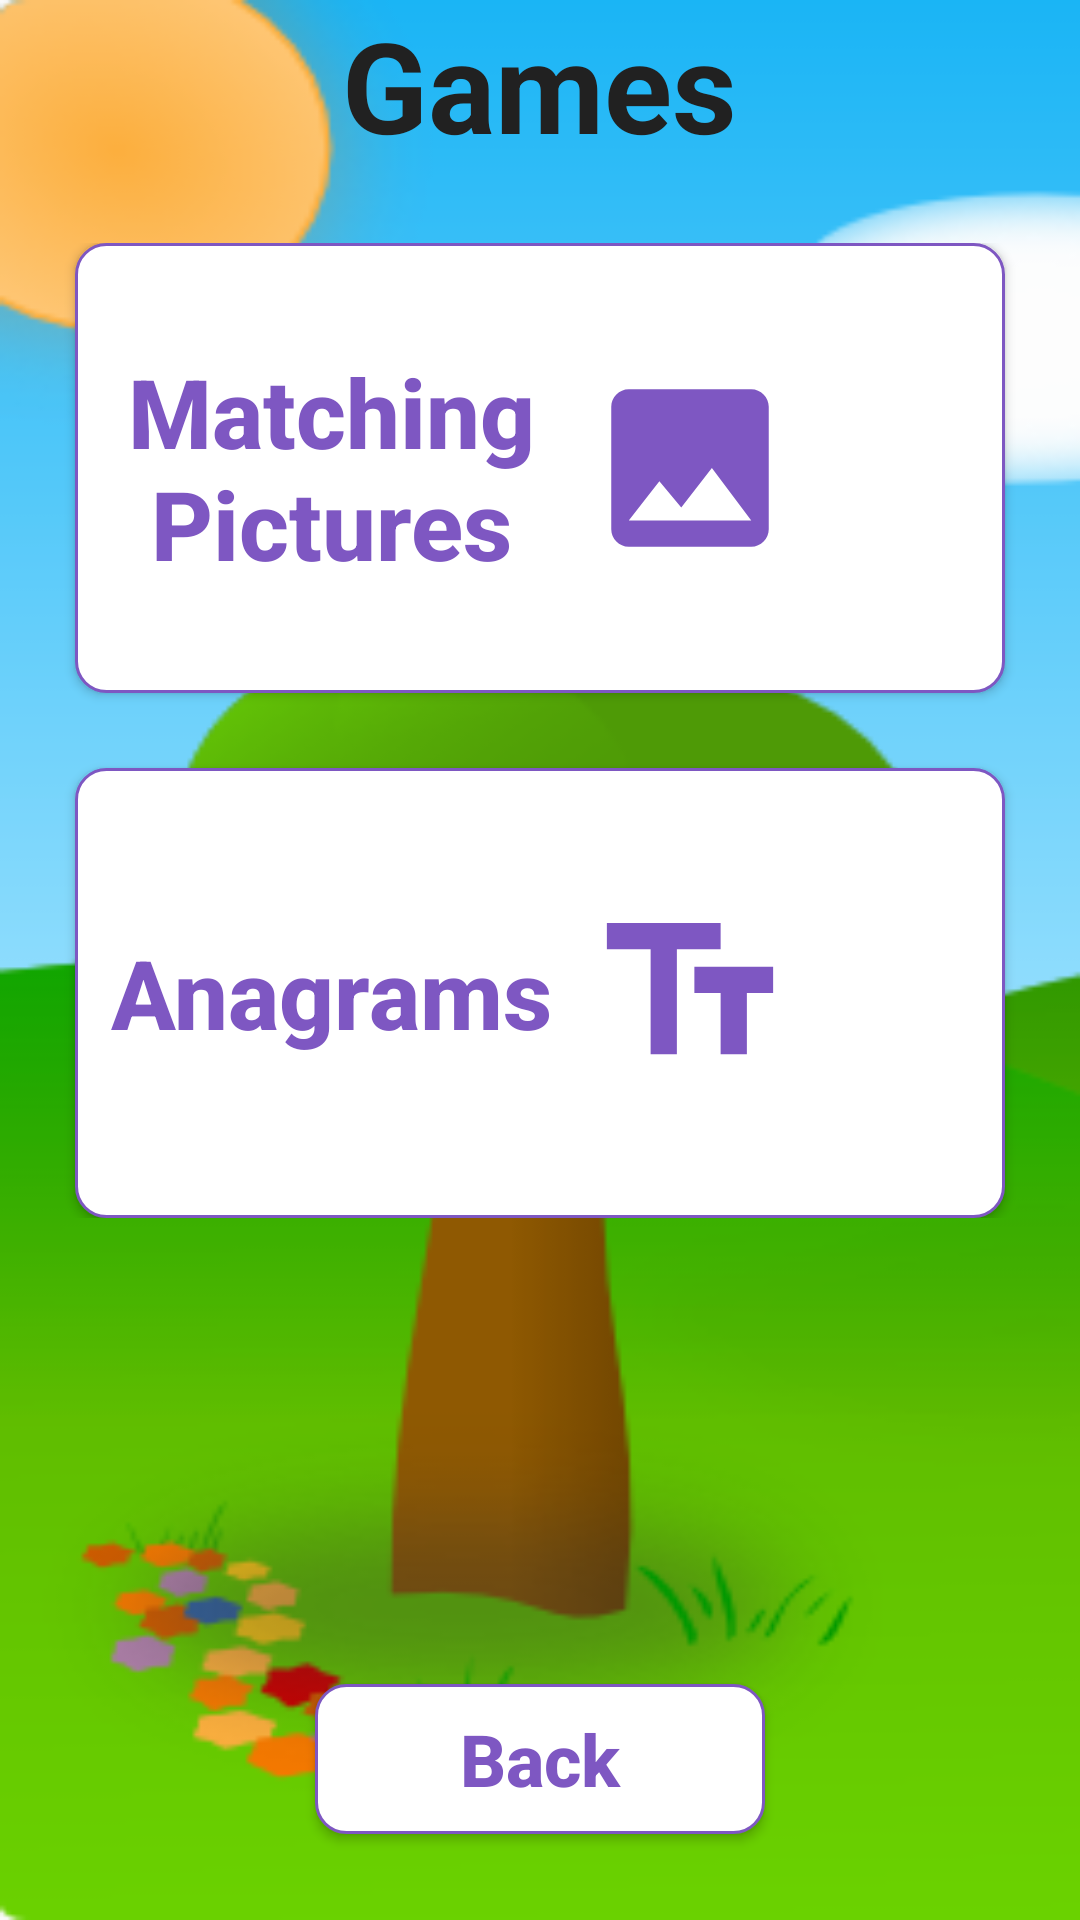

Layout XML and referenced resources for this Android screen:
<!-- AndroidManifest.xml: application theme AppTheme -->
<!-- res/layout/activity_games.xml -->
<?xml version="1.0" encoding="utf-8"?>
<androidx.constraintlayout.widget.ConstraintLayout xmlns:android="http://schemas.android.com/apk/res/android"
    xmlns:app="http://schemas.android.com/apk/res-auto"
    xmlns:tools="http://schemas.android.com/tools"
    android:layout_width="match_parent"
    android:layout_height="match_parent"
    android:background="@drawable/bg3"
    tools:context=".Games">

    <Button
        android:id="@+id/Back"
        android:layout_width="150dp"
        android:layout_height="50dp"
        android:background="@drawable/rounded_button_3"
        android:onClick="onBackClick"
        android:text="Back"
        android:layout_marginBottom="15dp"
        android:textAllCaps="false"
        android:textColor="@color/DeepPurple"
        android:textSize="24dp"
        android:textStyle="bold"
        app:layout_constraintBottom_toBottomOf="parent"
        app:layout_constraintEnd_toEndOf="parent"
        app:layout_constraintHorizontal_bias="0.5"
        app:layout_constraintStart_toStartOf="parent"
        app:layout_constraintTop_toTopOf="parent"
        app:layout_constraintVertical_bias="0.976" />

    <LinearLayout
        android:layout_width="match_parent"
        android:layout_height="wrap_content"
        android:orientation="horizontal"
        app:layout_constraintEnd_toEndOf="parent"
        android:gravity="center_horizontal"
        app:layout_constraintStart_toStartOf="parent"
        app:layout_constraintTop_toTopOf="parent">

        <TextView
            android:layout_width="wrap_content"
            android:layout_height="wrap_content"
            android:layout_gravity="center_horizontal"
            android:text="Games"
            android:textColor="@color/Black"
            android:textSize="42dp"
            android:textStyle="bold" />

    </LinearLayout>

    <LinearLayout
        android:layout_width="match_parent"
        android:layout_height="wrap_content"
        android:layout_marginTop="80dp"
        android:orientation="vertical"
        app:layout_constraintBottom_toBottomOf="parent"
        app:layout_constraintEnd_toEndOf="parent"
        app:layout_constraintHorizontal_bias="0.0"
        app:layout_constraintStart_toStartOf="parent"
        app:layout_constraintTop_toTopOf="parent"
        app:layout_constraintVertical_bias="0.004">

        <Button
            android:id="@+id/button1"
            android:layout_width="match_parent"
            android:layout_height="150dp"
            android:layout_marginLeft="25dp"
            android:layout_marginRight="25dp"
            android:layout_weight="1"
            android:background="@drawable/rounded_button_3"
            android:drawableRight="@drawable/matchingicon"
            android:onClick="onMatchingClick"
            android:paddingRight="70dp"
            android:text="Matching Pictures"
            android:textAllCaps="false"
            android:textColor="@color/DeepPurple"
            android:textSize="32dp"
            android:textStyle="bold" />

        <Button
            android:id="@+id/button3"
            android:layout_width="match_parent"
            android:layout_height="150dp"
            android:layout_marginLeft="25dp"
            android:layout_marginTop="25dp"
            android:layout_marginRight="25dp"
            android:layout_weight="1"
            android:background="@drawable/rounded_button_3"
            android:drawableRight="@drawable/anagramicon"
            android:onClick="onAnagramClick"
            android:paddingRight="70dp"
            android:text="Anagrams"
            android:textAllCaps="false"
            android:textColor="@color/DeepPurple"
            android:textSize="32dp"
            android:textStyle="bold" />

    </LinearLayout>

</androidx.constraintlayout.widget.ConstraintLayout>
<!-- resources referenced by this layout -->
<resources>
  <color name="Black">#212121</color>
  <color name="DeepPurple">#7e57c2</color>
  <!-- drawable anagramicon (drawable) -->
  <vector android:height="70dp" android:tint="#7E57C2"
      android:viewportHeight="24" android:viewportWidth="24"
      android:width="70dp" xmlns:android="http://schemas.android.com/apk/res/android">
      <path android:fillColor="@android:color/white" android:pathData="M2.5,4v3h5v12h3V7h5V4H2.5zM21.5,9h-9v3h3v7h3v-7h3V9z"/>
  </vector>
  <!-- drawable bg3: png bitmap (drawable, 39340 bytes) -->
  <!-- drawable matchingicon (drawable) -->
  <vector android:height="70dp" android:tint="#7E57C2"
      android:viewportHeight="24" android:viewportWidth="24"
      android:width="70dp" xmlns:android="http://schemas.android.com/apk/res/android">
      <path android:fillColor="@android:color/white" android:pathData="M21,19V5c0,-1.1 -0.9,-2 -2,-2H5c-1.1,0 -2,0.9 -2,2v14c0,1.1 0.9,2 2,2h14c1.1,0 2,-0.9 2,-2zM8.5,13.5l2.5,3.01L14.5,12l4.5,6H5l3.5,-4.5z"/>
  </vector>
  <!-- drawable rounded_button_3 (drawable) -->
  <?xml version="1.0" encoding="utf-8"?>
  <shape
      xmlns:android="http://schemas.android.com/apk/res/android">
  
      <stroke android:width="1dp"
          android:color="@color/DeepPurple"/>
  
      <corners
          android:radius="10dp" />
  
      <padding
          android:left="1dp"
          android:right="1dp"
          android:top="1dp"
          android:bottom="1dp"/>
  
      <solid android:color="#ffffff"/>
  </shape>
  <style name="AppTheme" parent="Theme.AppCompat.Light.DarkActionBar">
          
          <item name="colorPrimary">@color/colorPrimary</item>
          <item name="colorPrimaryDark">@color/colorPrimaryDark</item>
          <item name="colorAccent">@color/colorAccent</item>
      </style>
  <color name="colorPrimary">#6200EE</color>
  <color name="colorPrimaryDark">#3700B3</color>
  <color name="colorAccent">#03DAC5</color>
</resources>
